Run: headless pygame with SDL's dummy video driver; simulated clock (each Clock.tick advances the game by its frame time, no real sleeping); random seed 0; keys injected as events and as key.get_pressed() state; no mouse input.
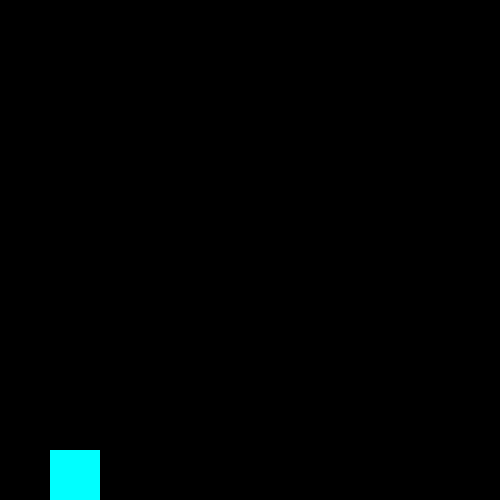
Frame 1 of 4 · flips 1–60 · no input
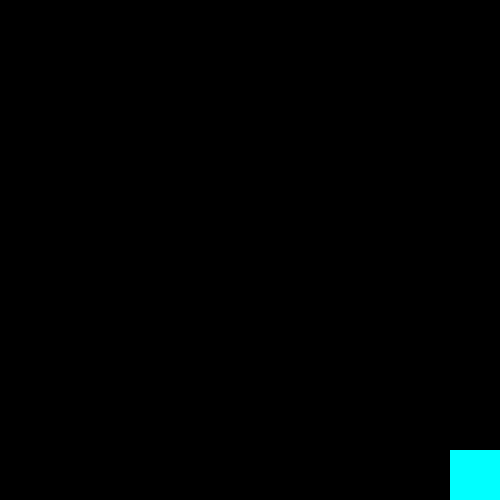
Frame 2 of 4 · flips 61–180 · tapped SPACE, RETURN · held RIGHT (→), D
Frame 3 of 4 · flips 181–300 · held DOWN (↓), S · screen unchanged from frame 2, image omitted
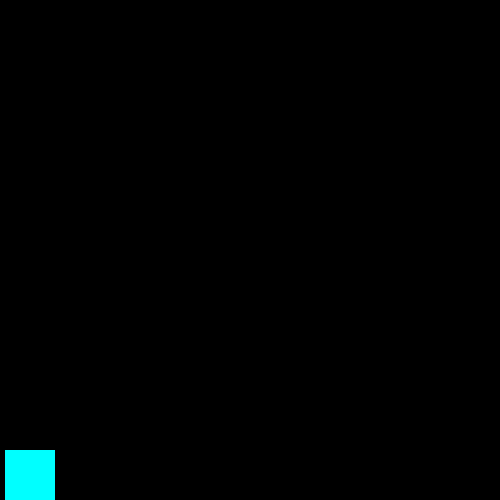
Frame 4 of 4 · flips 301–420 · held LEFT (←), A, UP (↑), W

The pygame program that drew these frames:

import pygame


pygame.init()

win = pygame.display.set_mode((500,500))

pygame.display.set_caption("Hello")

x = 50
y = 450
height = 50
width = 50
vel = 5

screen = 500

isJump = False
jumpCount = 10

run = True








while run:
    pygame.time.delay(50)
    for event in pygame.event.get():
        if event.type == pygame.QUIT:
            run = False

    keys = pygame.key.get_pressed()

    if keys[pygame.K_LEFT] and x > vel:
        x -= vel
    if keys[pygame.K_RIGHT] and x < screen - width:
        x += vel

    if not(isJump):
        if keys[pygame.K_SPACE]:
            isJump = True
    else:
        if jumpCount >= -10:
            neg = 1
            if jumpCount <= 0:
                neg = -1
            y -= (jumpCount ** 2) * 0.5 * neg
            jumpCount -= 1
        else:
            isJump = False
            jumpCount = 10

    win.fill((0,0,0))
    pygame.draw.rect(win , (0,255,255) , (x, y, width, height))
    pygame.display.update()




pygame.quit()
